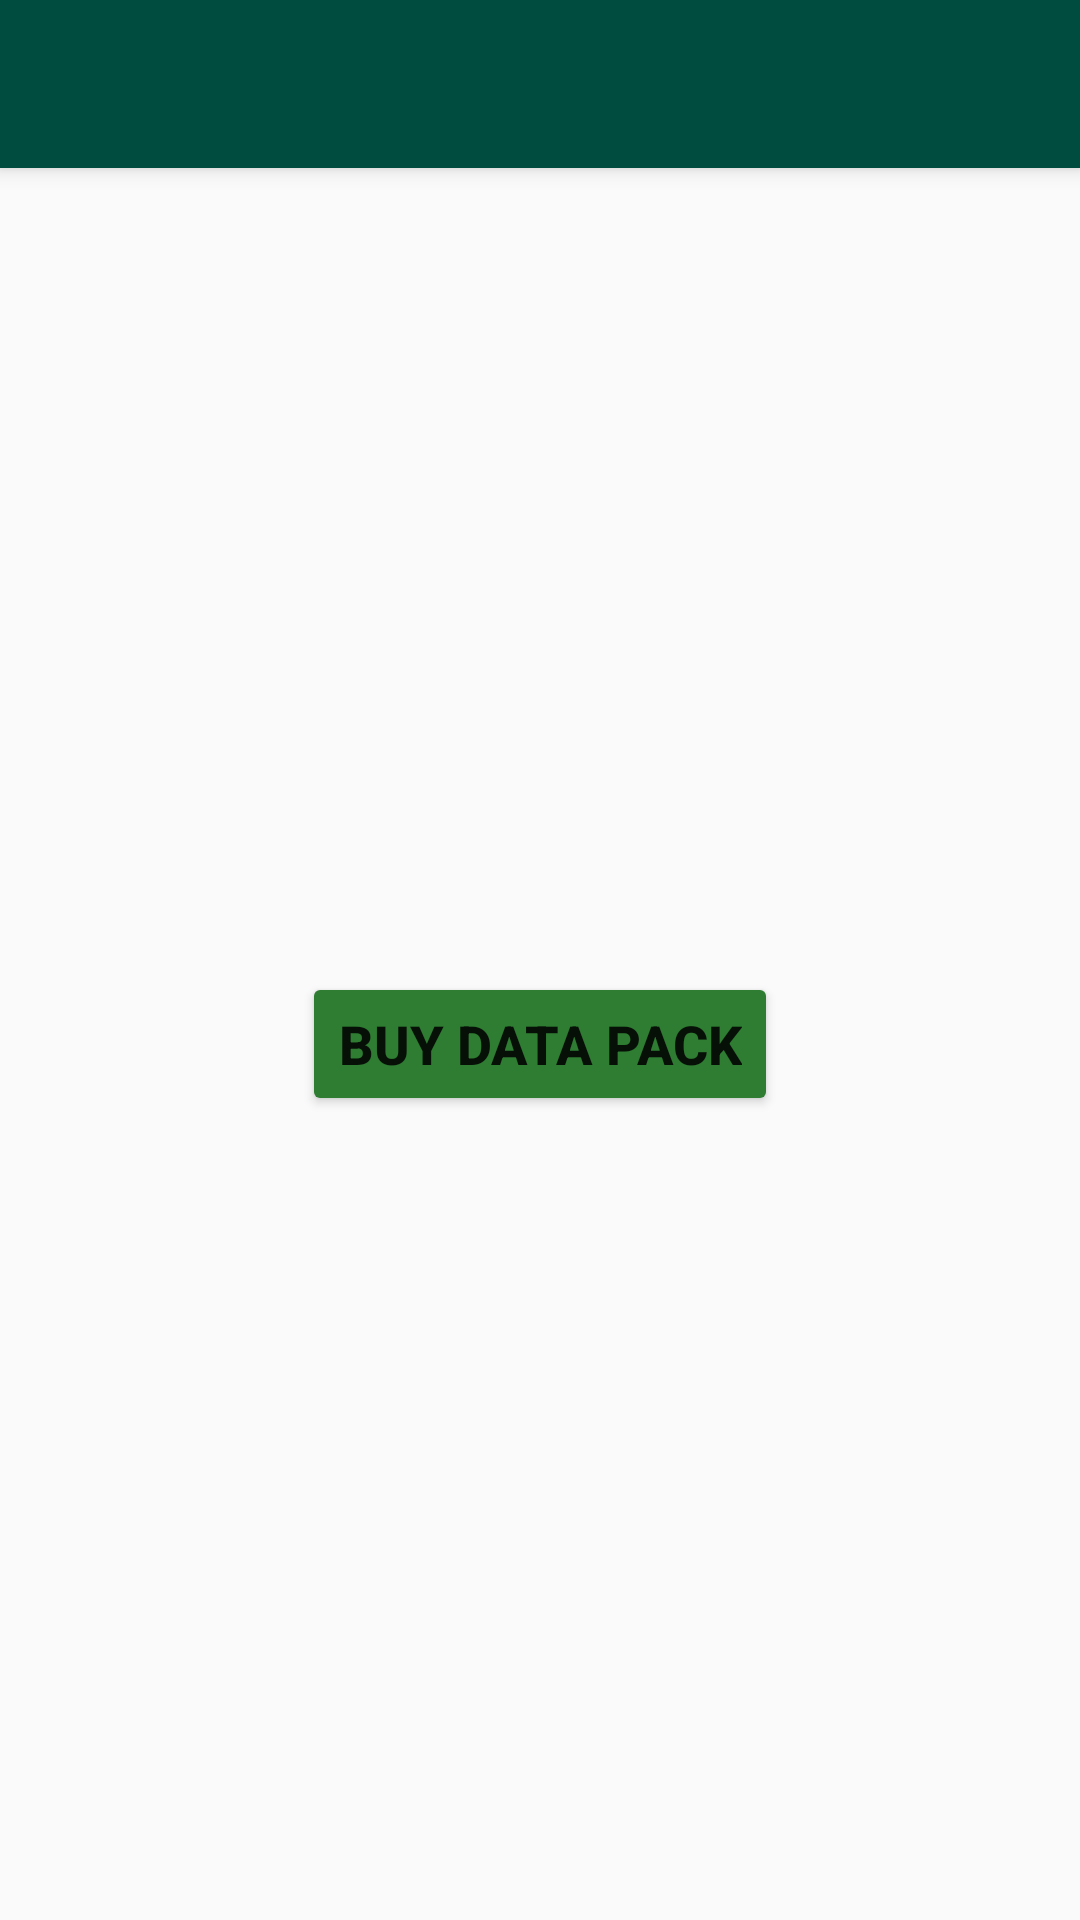

Reconstruct the res/layout file that produces this screen, plus the resources it refers to.
<!-- AndroidManifest.xml: application theme LightTheme -->
<!-- res/layout/activity_main.xml -->
<?xml version="1.0" encoding="utf-8"?>
<android.support.constraint.ConstraintLayout xmlns:android="http://schemas.android.com/apk/res/android"
    xmlns:app="http://schemas.android.com/apk/res-auto"
    xmlns:tools="http://schemas.android.com/tools"
    android:layout_width="match_parent"
    android:layout_height="match_parent"
    tools:context="com.github.quadtriangle.buydatapack.MainActivity">

    <include layout="@layout/toolbar" />

    <Button
        android:id="@+id/button"
        android:layout_width="wrap_content"
        android:layout_height="wrap_content"
        android:onClick="onBuyDataPackBtn"
        android:text="@string/buy_data_pack"
        android:textSize="18sp"
        android:textStyle="bold"
        app:layout_constraintBottom_toBottomOf="parent"
        app:layout_constraintEnd_toEndOf="parent"
        app:layout_constraintStart_toStartOf="parent"
        app:layout_constraintTop_toBottomOf="@+id/toolbar" />

</android.support.constraint.ConstraintLayout>
<!-- res/layout/toolbar.xml (included above) -->
<?xml version="1.0" encoding="utf-8"?>
<android.support.v7.widget.Toolbar
    android:id="@+id/toolbar"
    android:layout_width="match_parent"
    android:layout_height="wrap_content"
    android:background="?attr/colorPrimary"
    android:elevation="4dp"
    app:layout_constraintEnd_toEndOf="parent"
    app:layout_constraintStart_toStartOf="parent"
    app:layout_constraintTop_toTopOf="parent"
    xmlns:android="http://schemas.android.com/apk/res/android"
    xmlns:app="http://schemas.android.com/apk/res-auto" />
<!-- resources referenced by this layout -->
<resources>
  <string name="buy_data_pack">Buy Data Pack</string>
  <style name="LightTheme" parent="Theme.AppCompat.Light.NoActionBar">
          
          <item name="colorPrimary">@color/colorPrimary</item>
          <item name="colorPrimaryDark">@color/colorPrimaryDark</item>
          <item name="colorAccent">@color/colorAccent</item>
          <item name="md_title_color">@color/colorAccent</item>
          <item name="colorButtonNormal">@color/colorAccent</item>
      </style>
  <color name="colorPrimary">#004D40</color>
  <color name="colorPrimaryDark">#00362d</color>
  <color name="colorAccent">#2e7d32</color>
</resources>
